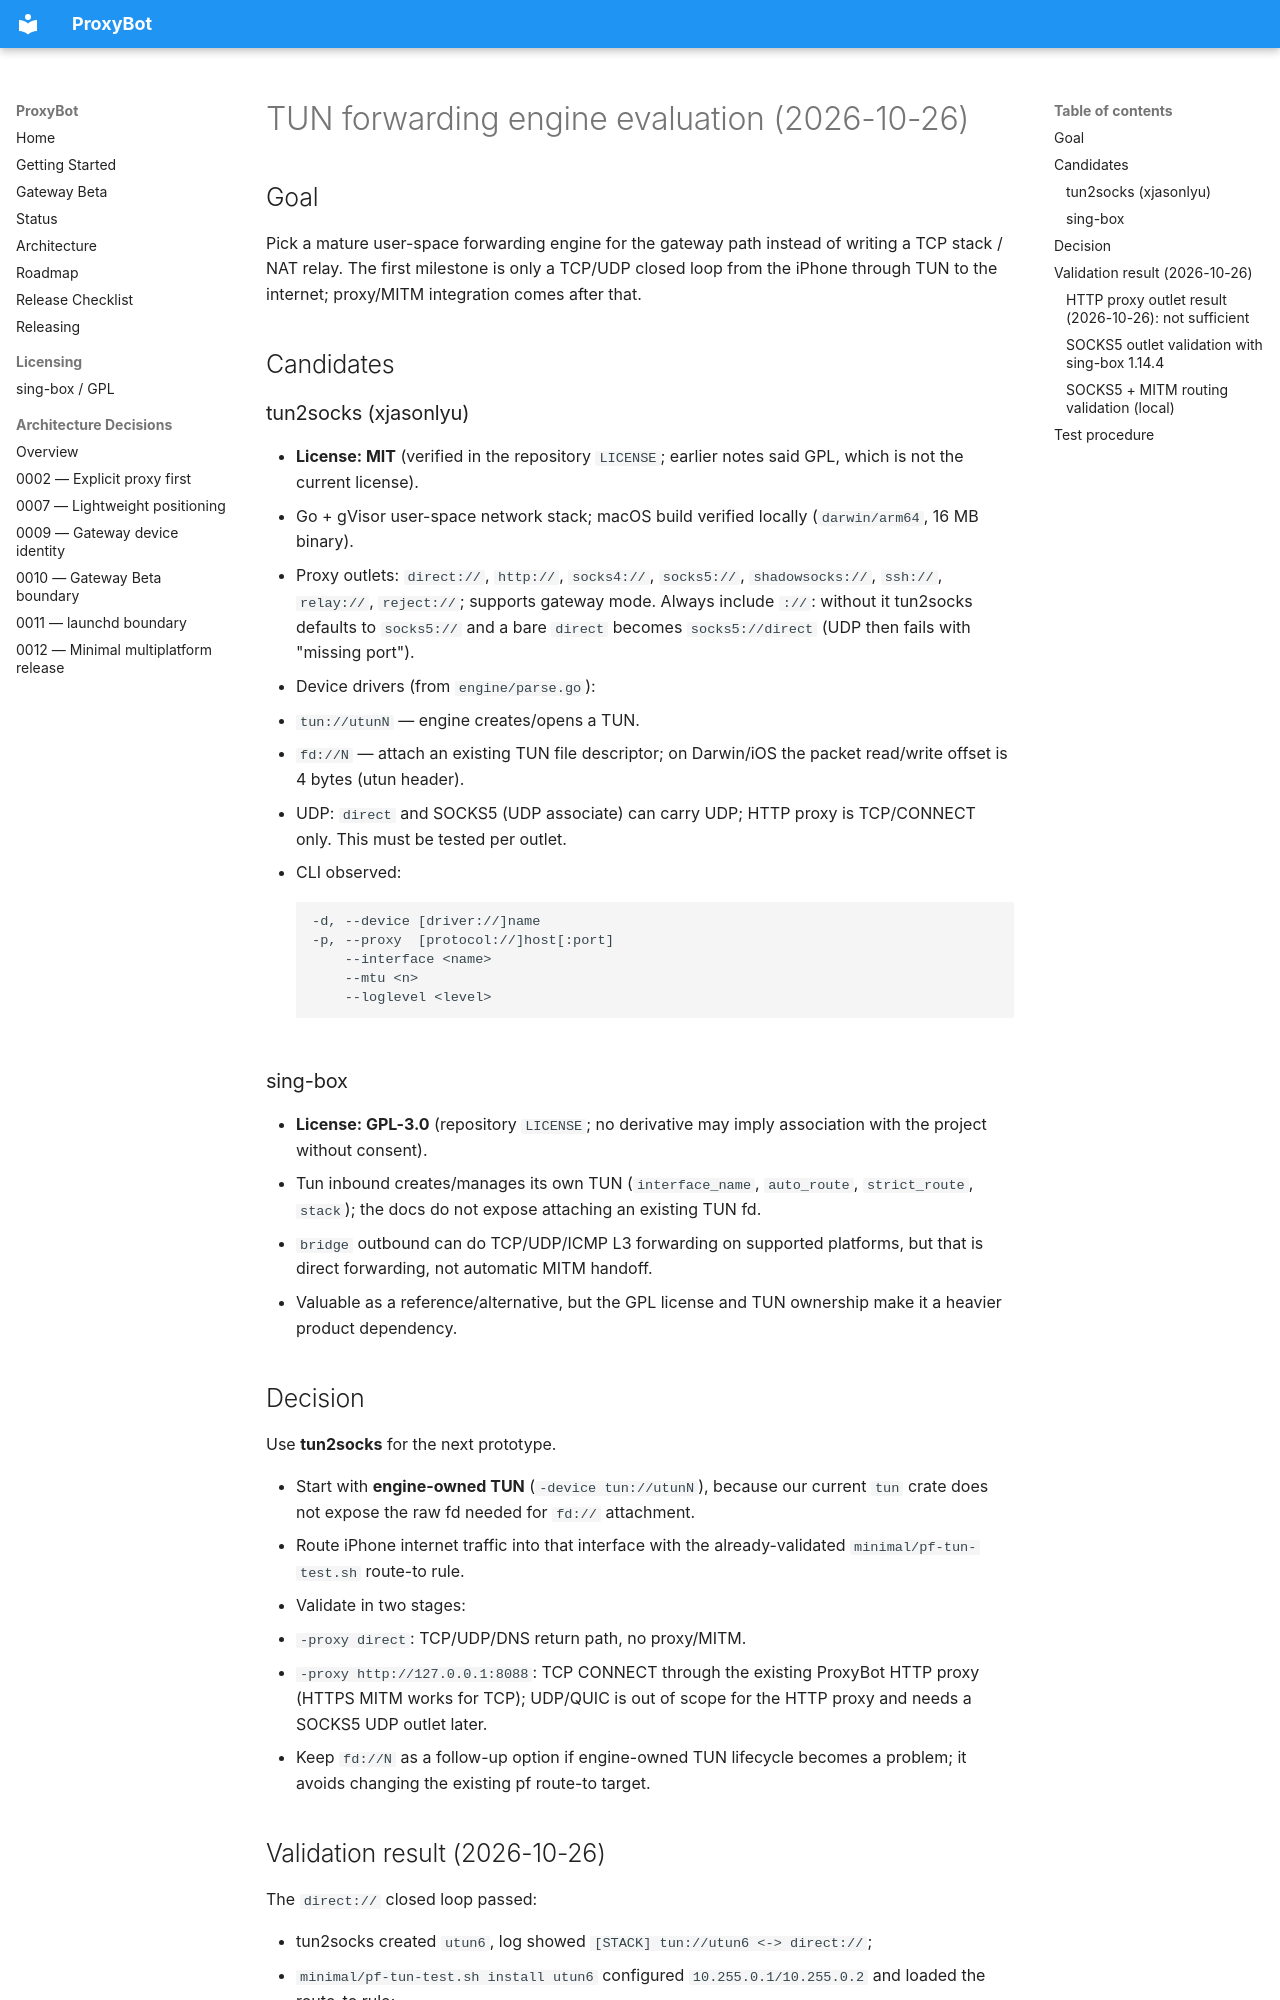

repository: mbpz/proxybot · page: status/2026-10-26-tun-engine-evaluation/index.html · generator: mkdocs

# TUN forwarding engine evaluation (2026-10-26)

## Goal

Pick a mature user-space forwarding engine for the gateway path instead of
writing a TCP stack / NAT relay. The first milestone is only a TCP/UDP closed
loop from the iPhone through TUN to the internet; proxy/MITM integration comes
after that.

## Candidates

### tun2socks (xjasonlyu)

- **License: MIT** (verified in the repository `LICENSE`; earlier notes said
  GPL, which is not the current license).
- Go + gVisor user-space network stack; macOS build verified locally
  (`darwin/arm64`, 16 MB binary).
- Proxy outlets: `direct://`, `http://`, `socks4://`, `socks5://`,
  `shadowsocks://`, `ssh://`, `relay://`, `reject://`; supports gateway mode.
  Always include `://`: without it tun2socks defaults to `socks5://` and a bare
  `direct` becomes `socks5://direct` (UDP then fails with "missing port").
- Device drivers (from `engine/parse.go`):
  - `tun://utunN` — engine creates/opens a TUN.
  - `fd://N` — attach an existing TUN file descriptor; on Darwin/iOS the
    packet read/write offset is 4 bytes (utun header).
- UDP: `direct` and SOCKS5 (UDP associate) can carry UDP; HTTP proxy is
  TCP/CONNECT only. This must be tested per outlet.
- CLI observed:
  ```text
  -d, --device [driver://]name
  -p, --proxy  [protocol://]host[:port]
      --interface <name>
      --mtu <n>
      --loglevel <level>
  ```

### sing-box

- **License: GPL-3.0** (repository `LICENSE`; no derivative may imply
  association with the project without consent).
- Tun inbound creates/manages its own TUN (`interface_name`, `auto_route`,
  `strict_route`, `stack`); the docs do not expose attaching an existing TUN fd.
- `bridge` outbound can do TCP/UDP/ICMP L3 forwarding on supported platforms,
  but that is direct forwarding, not automatic MITM handoff.
- Valuable as a reference/alternative, but the GPL license and TUN ownership make
  it a heavier product dependency.

## Decision

Use **tun2socks** for the next prototype.

- Start with **engine-owned TUN** (`-device tun://utunN`), because our current
  `tun` crate does not expose the raw fd needed for `fd://` attachment.
- Route iPhone internet traffic into that interface with the already-validated
  `minimal/pf-tun-test.sh` route-to rule.
- Validate in two stages:
  1. `-proxy direct`: TCP/UDP/DNS return path, no proxy/MITM.
  2. `-proxy http://127.0.0.1:8088`: TCP CONNECT through the existing ProxyBot
     HTTP proxy (HTTPS MITM works for TCP); UDP/QUIC is out of scope for the
     HTTP proxy and needs a SOCKS5 UDP outlet later.
- Keep `fd://N` as a follow-up option if engine-owned TUN lifecycle becomes a
  problem; it avoids changing the existing pf route-to target.

## Validation result (2026-10-26)

The `direct://` closed loop passed:

- tun2socks created `utun6`, log showed `[STACK] tun://utun6 <-> direct://`;
- `minimal/pf-tun-test.sh install utun6` configured `10.255.0.1/10.255.0.2`
  and loaded the route-to rule;
- the iPhone got internet again and the engine logged both **TCP** and **UDP**
  sessions (DNS to 223.5.5.5, TCP 80/443, app UDP);
- occasional `connection refused`/`reset` messages came from apps probing
  unavailable endpoints, not from the tunnel;
- a bare `direct` proxy argument is parsed as `socks5://direct` and breaks UDP;
  the scheme-qualified `direct://` is required.
